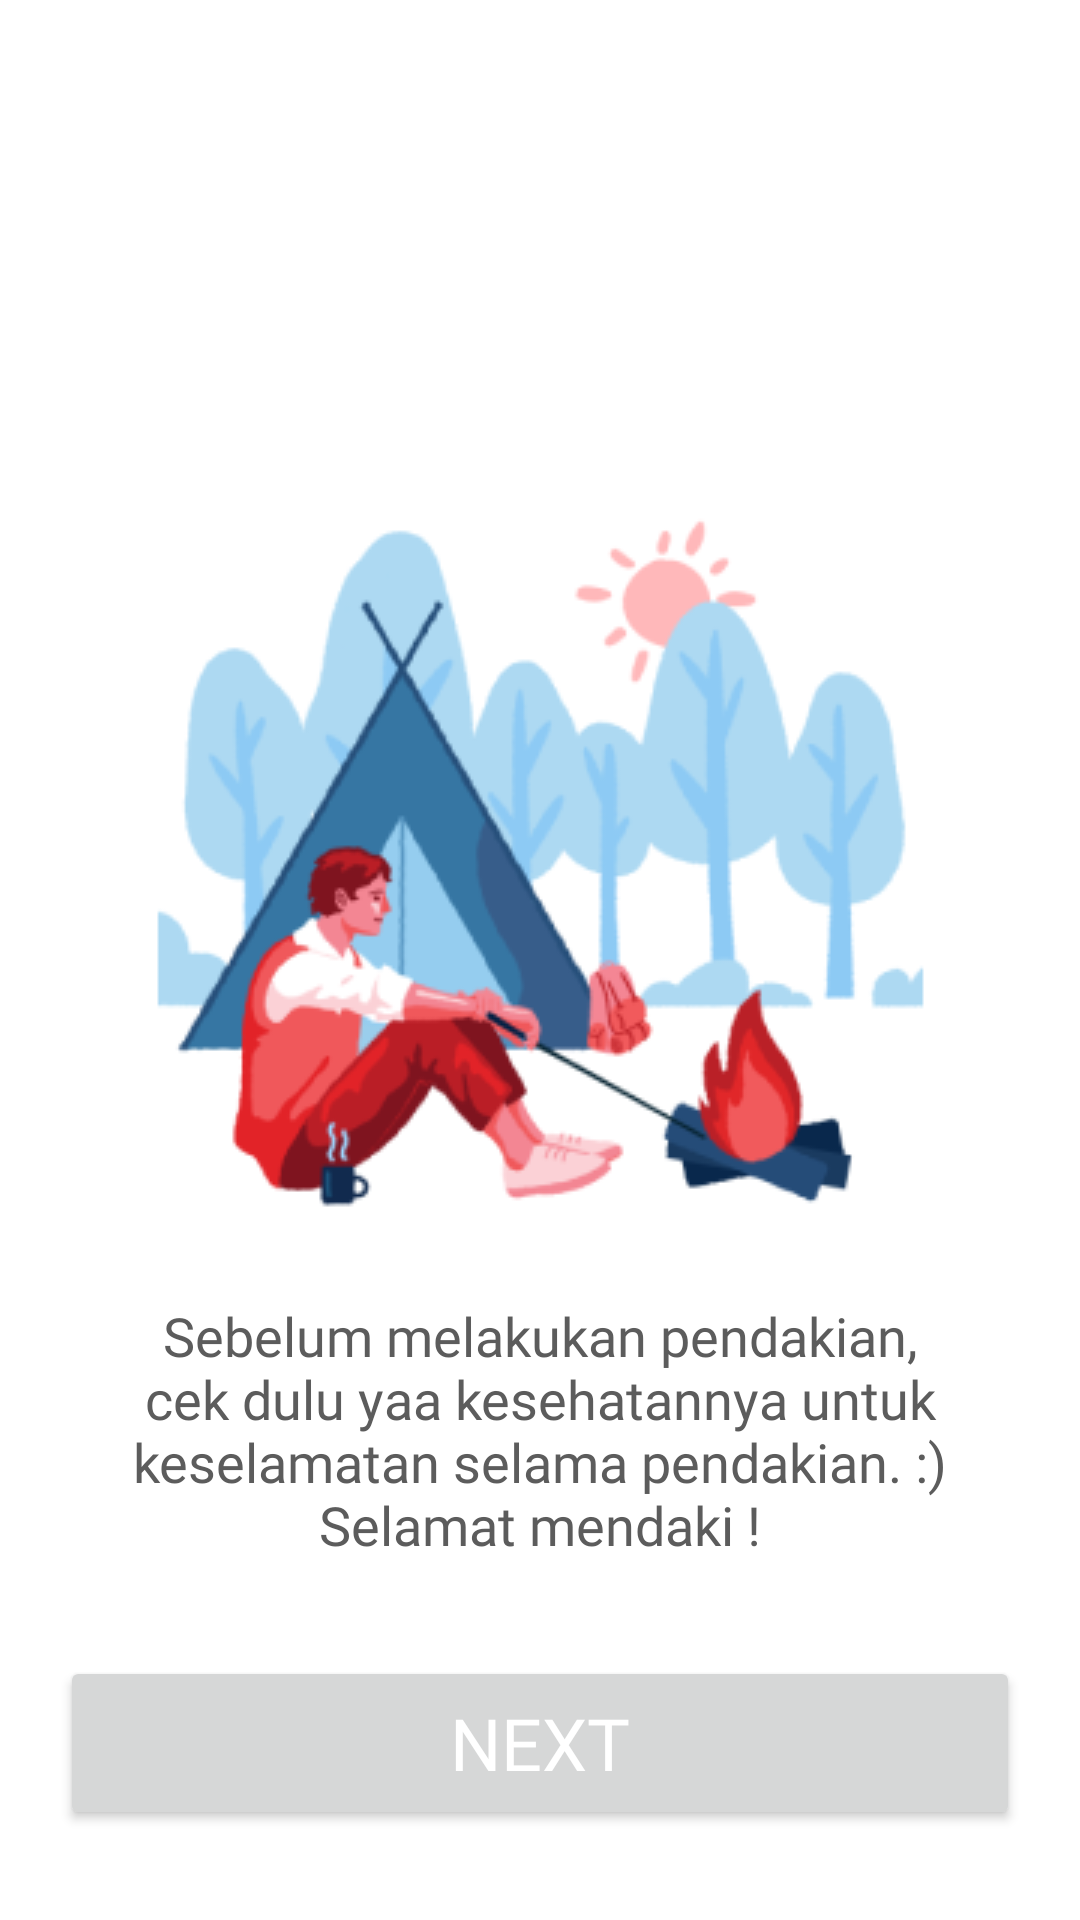

Produce the Android XML layout that renders to this screen, including the resource entries it uses.
<!-- AndroidManifest.xml: application theme Theme.HikeWise -->
<!-- res/layout/activity_health.xml -->
<?xml version="1.0" encoding="utf-8"?>
<androidx.constraintlayout.widget.ConstraintLayout xmlns:android="http://schemas.android.com/apk/res/android"
    xmlns:app="http://schemas.android.com/apk/res-auto"
    xmlns:tools="http://schemas.android.com/tools"
    android:layout_width="match_parent"
    android:layout_height="match_parent"
    tools:context=".ui.checkup.HealthActivity">

    <ImageView
        android:id="@+id/img_health"
        android:layout_width="303dp"
        android:layout_height="288dp"
        android:layout_marginTop="130dp"
        android:src="@drawable/equip"
        app:layout_constraintEnd_toEndOf="parent"
        app:layout_constraintStart_toStartOf="parent"
        app:layout_constraintTop_toTopOf="parent" />

    <TextView
        android:id="@+id/desc_health"
        android:layout_width="310dp"
        android:layout_height="wrap_content"
        android:text="@string/desc_health"
        android:fontFamily="@font/poppins_medium"
        android:textColor="@color/light_grey"
        android:textSize="18dp"
        android:layout_marginTop="15dp"
        app:layout_constraintTop_toBottomOf="@id/img_health"
        app:layout_constraintStart_toStartOf="parent"
        app:layout_constraintEnd_toEndOf="parent"
        android:textAlignment="center" />

    <Button
        android:id="@+id/btnNext"
        android:layout_width="0dp"
        android:layout_height="58dp"
        android:layout_marginStart="20dp"
        android:layout_marginEnd="20dp"
        android:layout_marginBottom="30dp"
        android:text="@string/next"
        android:textColor="@color/white"
        android:fontFamily="@font/poppins_medium"
        android:textSize="24sp"
        app:layout_constraintBottom_toBottomOf="parent"
        app:layout_constraintEnd_toEndOf="parent"
        app:layout_constraintStart_toStartOf="parent" />


</androidx.constraintlayout.widget.ConstraintLayout>
<!-- resources referenced by this layout -->
<resources>
  <color name="light_grey">#5C5C5C</color>
  <color name="white">#FFFFFFFF</color>
  <!-- drawable equip: png bitmap (drawable, 43225 bytes) -->
  <string name="desc_health">Sebelum melakukan pendakian, cek dulu yaa kesehatannya untuk keselamatan selama pendakian. :) Selamat mendaki !</string>
  <string name="next">Next</string>
  <style name="Theme.HikeWise" parent="Base.Theme.HikeWise" />
  <style name="Base.Theme.HikeWise" parent="Theme.Material3.DayNight.NoActionBar">
          
          
          <item name="colorPrimary">@color/primary</item>
          <item name="colorOutline">@color/primary</item>
          <item name="colorSurface">@color/white</item>
          <item name="android:windowBackground">@color/white</item>
          <item name="colorOnPrimaryContainer">@color/white</item>
          <item name="colorSurfaceContainerHighest">@color/white</item>
          <item name="colorOnSurfaceVariant">@color/primary</item>
          <item name="colorOnSecondaryContainer">@color/primary</item>
          <item name="bottomNavigationStyle">@style/BottomNavigationView</item>
      </style>
  <color name="primary">#23A28D</color>
  <style name="BottomNavigationView" parent="Widget.Material3.BottomNavigationView">
          <item name="materialThemeOverlay">@style/ThemeOverlay.App.BottomNavigationView</item>
      </style>
  <style name="ThemeOverlay.App.BottomNavigationView" parent="">
          <item name="colorPrimary">@color/white</item>
          <item name="colorSurfaceContainer">@color/white</item>
          <item name="colorOnPrimary">@color/primary</item>
          <item name="colorOnSecondary">@color/primary</item>
          <item name="colorSecondaryContainer">#B9F3EA</item>
          <item name="colorOnSurfaceVariant">@color/primary</item>
      </style>
</resources>
